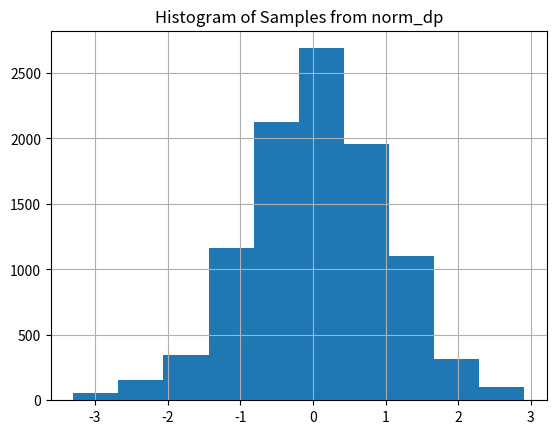

Here is the Python script that generated this plot:
__author__ = 'jason'
from numpy.random import choice
from scipy.stats import beta
from scipy.stats import norm
from pandas import Series
import matplotlib.pyplot as plt


class DirichletProcessSample():
    def __init__(self, base_measure, alpha): #basemeasure: some samples
        self.base_measure = base_measure
        self.alpha = alpha

        self.cache = []
        self.weights = []
        self.total_stick_used = 0.

    def __call__(self):
        remaining = 1.0 - self.total_stick_used
        i = DirichletProcessSample.roll_die(self.weights + [remaining])
        if i is not None and i < len(self.weights) :
            return self.cache[i]
        else:
            stick_piece = beta(1, self.alpha).rvs() * remaining
            self.total_stick_used += stick_piece
            self.weights.append(stick_piece)
            new_value = self.base_measure()
            self.cache.append(new_value)
            return new_value

    @staticmethod
    def roll_die(weights):
        if weights:
            return choice(range(len(weights)), p=weights)
        else:
            return None
#lambda and stuff: is used to a function that generate samples..
#prove that sampling from norm distribution is unique..
###############################
base_measure = lambda: norm().rvs()
ndraws = 10000
print("Number of unique samples after {} draws..".format(ndraws))
draws = Series([base_measure() for _ in range(ndraws)])
print(draws.unique().size)
################################
norm_dp = DirichletProcessSample(base_measure, alpha=100)
print("Number of unique samples after {} draws:".format(ndraws))
dp_draws = Series([norm_dp() for _ in range(ndraws)])
print(dp_draws.unique().size)
#################################
norm_hdp = DirichletProcessSample(norm_dp, alpha=10) #samples..
Series(norm_dp() for _ in range(10000)).hist()
_=plt.title("Histogram of Samples from norm_dp")
plt.show()
